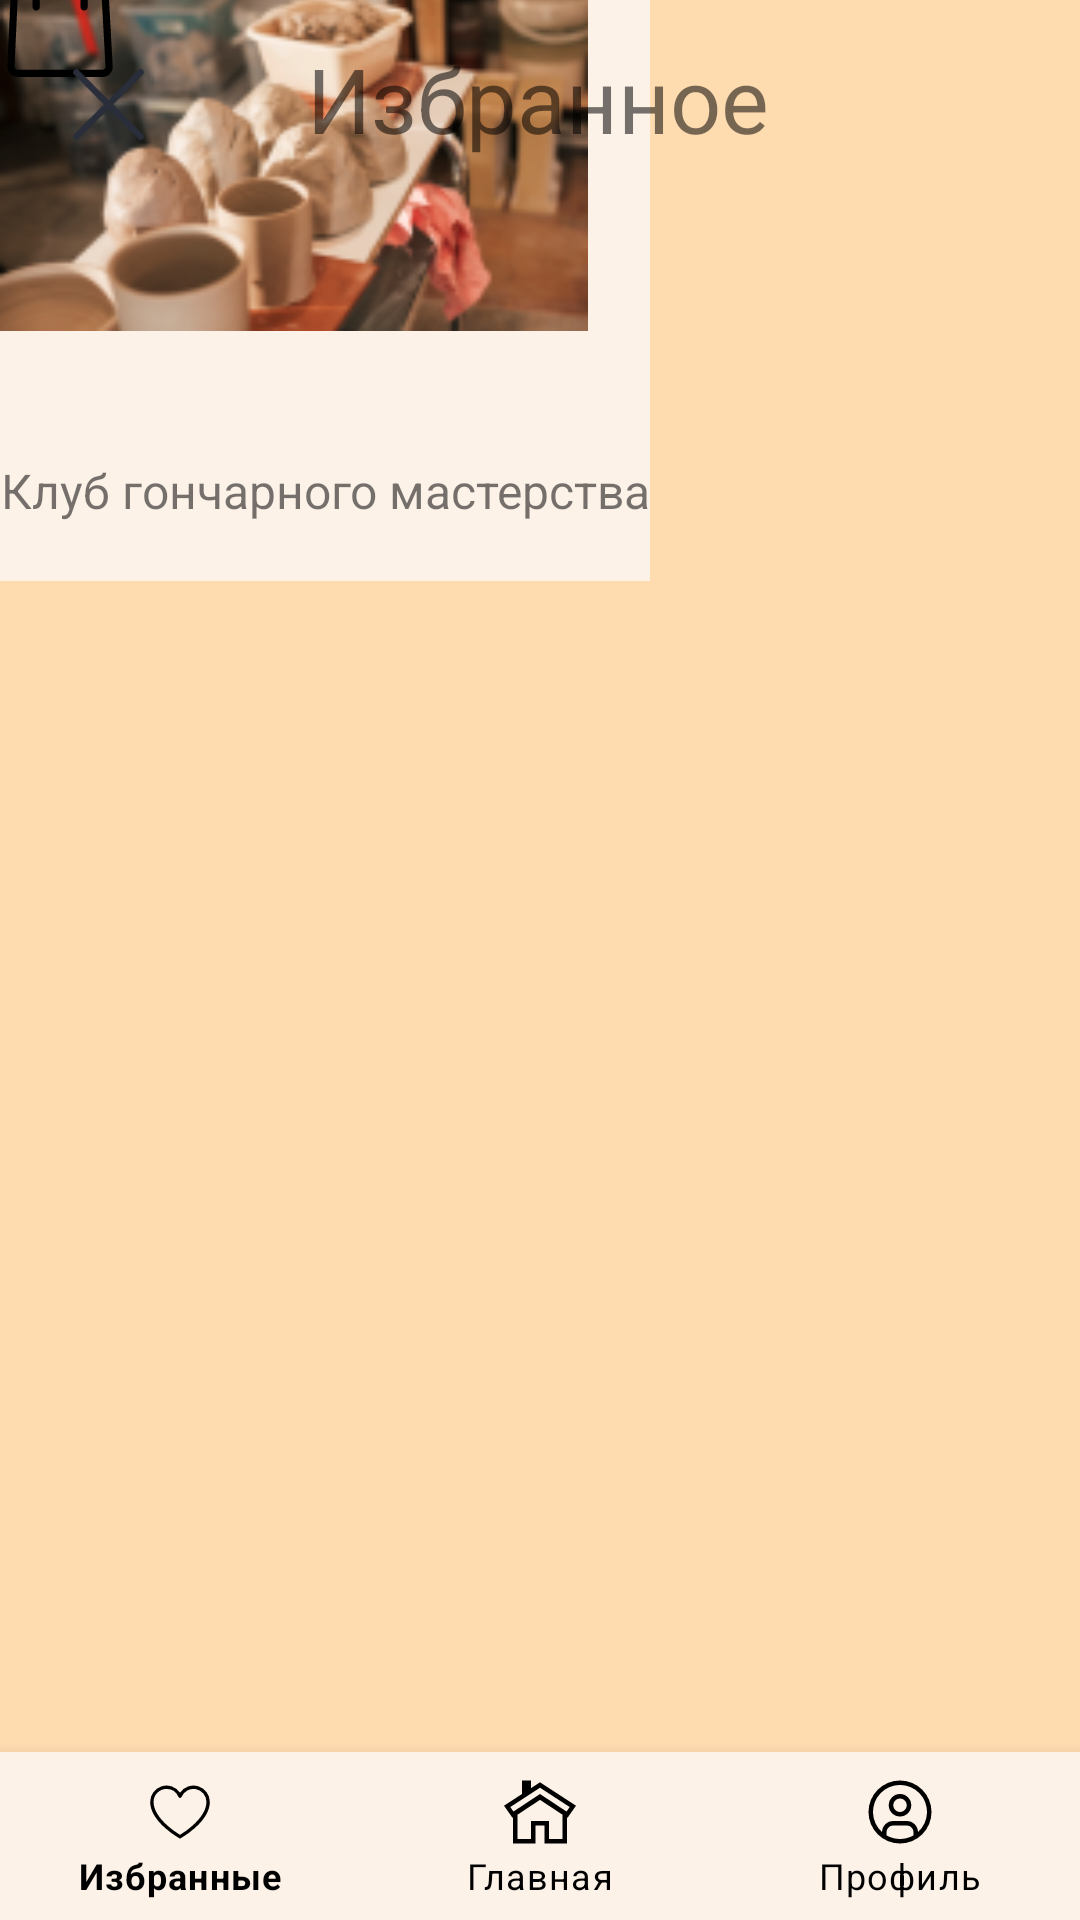

Layout XML and referenced resources for this Android screen:
<!-- AndroidManifest.xml: application theme Theme.Craft -->
<!-- res/layout/fragment_favourites.xml -->
<?xml version="1.0" encoding="utf-8"?>
<androidx.constraintlayout.widget.ConstraintLayout xmlns:android="http://schemas.android.com/apk/res/android"
    xmlns:app="http://schemas.android.com/apk/res-auto"
    xmlns:tools="http://schemas.android.com/tools"
    android:layout_width="match_parent"
    android:layout_height="match_parent"
    tools:context=".ui.MainActivity"
    android:background="@color/main_color">

    <ScrollView
        android:layout_width="0dp"
        android:layout_height="666dp"
        app:layout_constraintBottom_toBottomOf="parent"
        app:layout_constraintEnd_toEndOf="parent"
        app:layout_constraintStart_toStartOf="parent"
        app:layout_constraintTop_toTopOf="parent"
        app:layout_constraintVertical_bias="0.575">

        <LinearLayout
            android:layout_width="match_parent"
            android:layout_height="wrap_content"
            android:orientation="vertical">

            <LinearLayout
                android:layout_width="match_parent"
                android:layout_height="match_parent"
                android:orientation="horizontal">

                <androidx.constraintlayout.widget.ConstraintLayout
                    android:id="@+id/constraintLayout4"
                    android:layout_width="wrap_content"
                    android:layout_height="208dp"
                    android:background="@color/input_color">


                    <TextView
                        android:id="@+id/Text2.1"
                        android:layout_width="match_parent"
                        android:layout_height="60dp"
                        android:gravity="center"
                        android:text="@string/gonchar"
                        android:textSize="16sp"
                        app:layout_constraintBottom_toBottomOf="parent"
                        app:layout_constraintEnd_toEndOf="parent"
                        app:layout_constraintHorizontal_bias="0.0"
                        app:layout_constraintStart_toStartOf="parent"
                        app:layout_constraintTop_toTopOf="parent"
                        app:layout_constraintVertical_bias="1.0" />

                    <ImageView
                        android:id="@+id/imageView7"
                        android:layout_width="196dp"
                        android:layout_height="131dp"
                        app:srcCompat="@drawable/club_gonchar"
                        tools:layout_editor_absoluteX="7dp"
                        tools:layout_editor_absoluteY="11dp" />

                    <ImageView
                        android:id="@+id/shopping_bag2"
                        android:layout_width="40dp"
                        android:layout_height="40dp"
                        app:srcCompat="@drawable/ic_shopping_bag"
                        tools:layout_editor_absoluteX="6dp"
                        tools:layout_editor_absoluteY="6dp" />
                </androidx.constraintlayout.widget.ConstraintLayout>

            </LinearLayout>
        </LinearLayout>
    </ScrollView>

    <TextView
        android:id="@+id/Favourites"
        android:layout_width="wrap_content"
        android:layout_height="wrap_content"
        android:text="@string/favourites"
        android:textSize="30sp"
        app:layout_constraintBottom_toBottomOf="parent"
        app:layout_constraintEnd_toEndOf="parent"
        app:layout_constraintHorizontal_bias="0.498"
        app:layout_constraintStart_toStartOf="parent"
        app:layout_constraintTop_toTopOf="parent"
        app:layout_constraintVertical_bias="0.021" />

    <com.google.android.material.bottomnavigation.BottomNavigationView
        android:id="@+id/bottom_navigation"
        style="@style/Widget.MaterialComponents.BottomNavigationView.Colored"
        android:layout_width="match_parent"
        android:layout_height="wrap_content"
        android:background="@color/input_color"
        app:labelVisibilityMode="labeled"
        app:layout_constraintBottom_toBottomOf="parent"
        app:layout_constraintEnd_toEndOf="parent"
        app:layout_constraintHorizontal_bias="0.0"
        app:layout_constraintStart_toStartOf="parent"
        app:layout_constraintTop_toTopOf="parent"
        app:layout_constraintVertical_bias="1.0"
        app:menu="@menu/bottom_navigation_menu"
        tools:ignore="MissingConstraints"
        app:itemIconTint="@color/black"
        app:itemTextColor="@color/black"/>

    <ImageView
        android:id="@+id/Back"
        android:layout_width="wrap_content"
        android:layout_height="wrap_content"
        app:layout_constraintBottom_toBottomOf="parent"
        app:layout_constraintEnd_toEndOf="parent"
        app:layout_constraintHorizontal_bias="0.043"
        app:layout_constraintStart_toStartOf="parent"
        app:layout_constraintTop_toTopOf="parent"
        app:layout_constraintVertical_bias="0.021"
        app:srcCompat="@drawable/ic_cross" />


</androidx.constraintlayout.widget.ConstraintLayout>
<!-- resources referenced by this layout -->
<resources>
  <color name="black">#FF000000</color>
  <color name="input_color">#FDF2E8</color>
  <color name="main_color">#FFDCB0</color>
  <!-- drawable club_gonchar: png bitmap (drawable-v24, 34045 bytes) -->
  <!-- drawable ic_cross (drawable-v24) -->
  <vector xmlns:android="http://schemas.android.com/apk/res/android"
      android:width="45dp"
      android:height="45dp"
      android:viewportWidth="21"
      android:viewportHeight="21">
    <path
        android:strokeWidth="1"
        android:pathData="m5.5,15.5 l10,-10"
        android:strokeLineJoin="round"
        android:fillColor="#00000000"
        android:fillType="evenOdd"
        android:strokeColor="#2a2e3b"
        android:strokeLineCap="round"/>
    <path
        android:strokeWidth="1"
        android:pathData="m15.5,15.5 l-10,-10z"
        android:strokeLineJoin="round"
        android:fillColor="#00000000"
        android:fillType="evenOdd"
        android:strokeColor="#2a2e3b"
        android:strokeLineCap="round"/>
  </vector>
  <!-- drawable ic_shopping_bag (drawable-v24) -->
  <vector xmlns:android="http://schemas.android.com/apk/res/android"
      android:width="200dp"
      android:height="200dp"
      android:viewportWidth="200"
      android:viewportHeight="200">
    <path
        android:fillColor="#FF000000"
        android:pathData="m187.795,181.909 l-6.938,-125.811h-34.661v-10.157c0,-25.333 -20.608,-45.941 -45.94,-45.941s-45.94,20.609 -45.94,45.941v10.157h-36.161l-5.969,126.355 -0.006,0.219c-0.049,4.547 1.758,9.01 4.955,12.239 3.198,3.233 7.641,5.089 12.19,5.089h141.351c4.688,0 9.228,-1.953 12.453,-5.36 3.224,-3.407 4.925,-8.047 4.666,-12.731zM66.298,45.941c0,-18.725 15.233,-33.959 33.958,-33.959 18.724,0 33.958,15.234 33.958,33.959v10.157h-67.917v-10.157zM174.426,186.402c-0.973,1.026 -2.339,1.615 -3.751,1.615h-141.351c-1.37,0 -2.707,-0.558 -3.672,-1.534 -0.942,-0.95 -1.483,-2.257 -1.492,-3.597l5.423,-114.806h24.731v15.173c0,3.309 2.682,5.991 5.991,5.991s5.991,-2.682 5.991,-5.991v-15.173h67.917v15.173c0,3.309 2.682,5.991 5.991,5.991s5.99,-2.682 5.99,-5.991v-15.173h23.321l6.313,114.49c0.081,1.41 -0.431,2.807 -1.402,3.832z"/>
  </vector>
  <string name="favourites">Избранное</string>
  <string name="gonchar">Клуб гончарного мастерства</string>
  <style name="Theme.Craft" parent="Theme.MaterialComponents.DayNight.NoActionBar">
          
          <item name="colorPrimary">@color/purple_500</item>
          <item name="colorPrimaryVariant">@color/purple_700</item>
          <item name="colorOnPrimary">@color/white</item>
          
          <item name="colorSecondary">@color/teal_200</item>
          <item name="colorSecondaryVariant">@color/teal_700</item>
          <item name="colorOnSecondary">@color/black</item>
          
          <item name="android:statusBarColor" tools:targetApi="l">?attr/colorPrimaryVariant</item>
          
          <item name="windowNoTitle">true</item>
          <item name="android:windowFullscreen">true</item>
      </style>
  <color name="purple_500">#FF6200EE</color>
  <color name="purple_700">#FF3700B3</color>
  <color name="white">#FFFFFFFF</color>
  <color name="teal_200">#FF03DAC5</color>
  <color name="teal_700">#FF018786</color>
</resources>
